Run: headless pygame with SDL's dummy video driver; simulated clock (each Clock.tick advances the game by its frame time, no real sleeping); random seed 0; keys injected as events and as key.get_pressed() state; mouse plan: one left click at the window centre at the start of phase 2, then a move to the lower-right quarter at the start of phase 3.
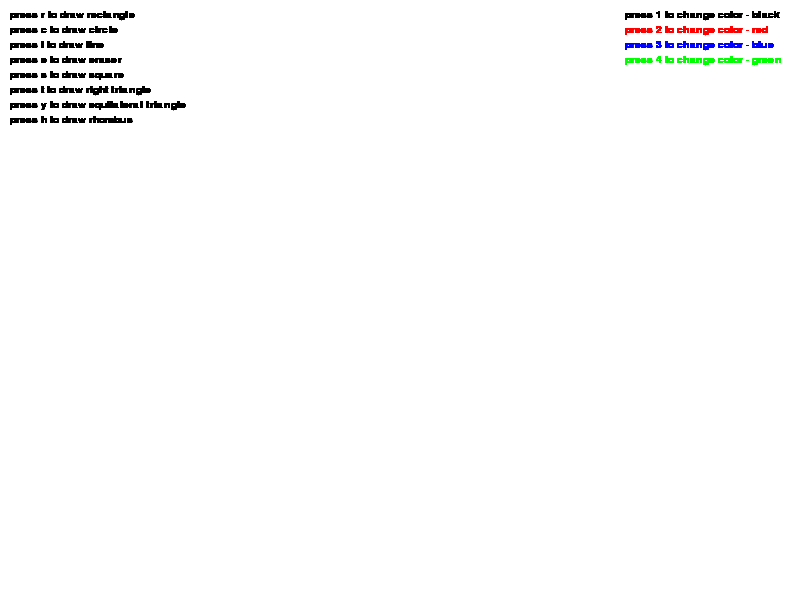
Frame 1 of 4 · flips 1–60 · no input
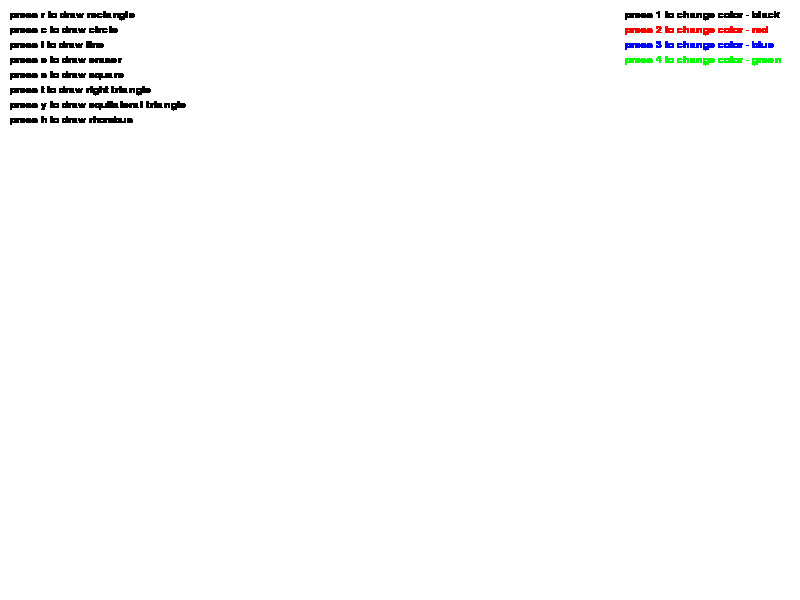
Frame 2 of 4 · flips 61–180 · clicked the window centre · tapped SPACE, RETURN · held RIGHT (→), D
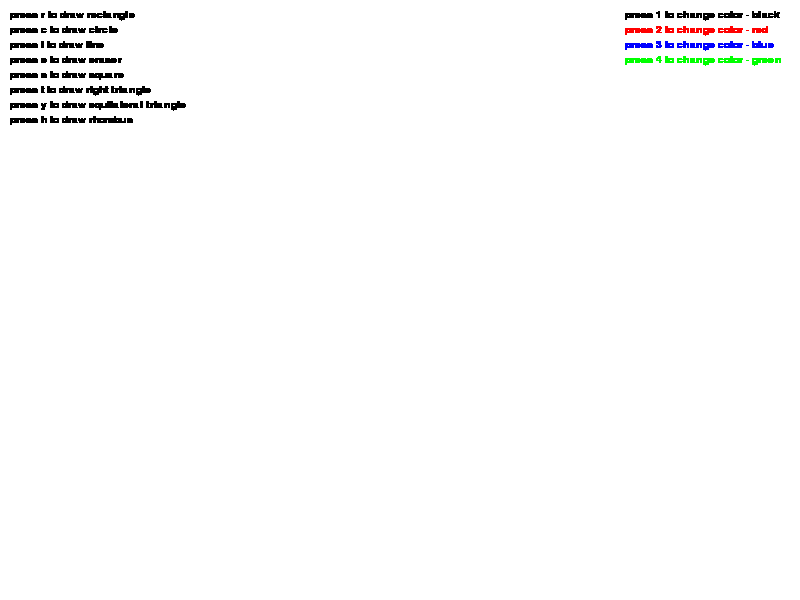
Frame 3 of 4 · flips 181–300 · moved the mouse to the lower-right quarter · held DOWN (↓), S
Frame 4 of 4 · flips 301–420 · held LEFT (←), A, UP (↑), W · screen unchanged from frame 3, image omitted

The pygame program that drew these frames:

import pygame  # Импортируем библиотеку Pygame, которая предоставляет функциональность для создания игр и графики.
import sys  # Импортируем модуль sys для работы с системой (например, для завершения программы).

# инициализация pygame
pygame.init()  # Инициализируем все модули Pygame, чтобы начать работу с ними.

# устанавливаем шрифт
font = pygame.font.SysFont("Arial", 15)  # Создаем шрифт "Arial" размером 15 для отображения текста.

# размеры окна
width = 800  # Устанавливаем ширину окна.
height = 600  # Устанавливаем высоту окна.
screen = pygame.display.set_mode((width, height))  # Создаем окно с заданными размерами.
pygame.display.set_caption("PAINT")  # Устанавливаем заголовок окна.

# определяем цвета
black = (0, 0, 0)  # Определяем цвет черный (RGB).
green = (0, 255, 0)  # Определяем цвет зеленый (RGB).
red = (255, 0, 0)  # Определяем цвет красный (RGB).
blue = (0, 0, 255)  # Определяем цвет синий (RGB).
white = (255, 255, 255)  # Определяем цвет белый (RGB).

# начальные параметры рисования
size = 5  # Устанавливаем начальный размер кисти (толщина линии).
color = black  # Устанавливаем начальный цвет рисования (черный).
drawing = False  # Флаг, указывающий на то, рисуется ли что-то в данный момент.
shape = "line"  # Устанавливаем форму рисования по умолчанию (линия).

# часы для регулирования частоты кадров
clock = pygame.time.Clock()  # Создаем объект для управления частотой кадров.

# функции рисования
def draw_line(start, end, color, size):  # Функция для рисования линии.
    pygame.draw.line(screen, color, start, end, size)  # Рисуем линию между двумя точками с заданным цветом и толщиной.

def draw_rect(start, end, color, size):  # Функция для рисования прямоугольника.
    width = abs(start[0] - end[0])  # Вычисляем ширину прямоугольника.
    height = abs(start[1] - end[1])  # Вычисляем высоту прямоугольника.
    pygame.draw.rect(screen, color, (min(start[0], end[0]), min(start[1], end[1]), width, height), size)  # Рисуем прямоугольник.

def draw_circle(start, end, color, size):  # Функция для рисования круга.
    radius = int(((end[0] - start[0]) ** 2 + (end[1] - start[1]) ** 2) ** 0.5)  # Вычисляем радиус круга.
    pygame.draw.circle(screen, color, start, radius, size)  # Рисуем круг.

def erase(start, end, size):  # Функция для стирания (используется белый цвет).
    pygame.draw.circle(screen, white, start, size)  # Рисуем круг белого цвета, чтобы "стереть" часть изображения.

# добавленные фигуры
def draw_square(start, end, color, size):  # Функция для рисования квадрата.
    side = min(abs(start[0] - end[0]), abs(start[1] - end[1]))  # Вычисляем сторону квадрата.
    pygame.draw.rect(screen, color, (min(start[0], end[0]), min(start[1], end[1]), side, side), size)  # Рисуем квадрат.

def draw_right_triangle(start, end, color, size):  # Функция для рисования прямоугольного треугольника.
    base = abs(start[0] - end[0])  # Вычисляем основание треугольника.
    height = abs(start[1] - end[1])  # Вычисляем высоту треугольника.
    points = [(start[0], start[1]), (start[0] + base, start[1]), (start[0], start[1] + height)]  # Определяем вершины треугольника.
    pygame.draw.polygon(screen, color, points, size)  # Рисуем треугольник.

def draw_equilateral_triangle(start, end, color, size):  # Функция для рисования равностороннего треугольника.
    side = int(((end[0] - start[0]) ** 2 + (end[1] - start[1]) ** 2) ** 0.5)  # Вычисляем длину стороны треугольника.
    height = int((3 ** 0.5 / 2) * side)  # Вычисляем высоту равностороннего треугольника.
    points = [(start[0], start[1]), (start[0] + side, start[1]), (start[0] + side / 2, start[1] - height)]  # Определяем вершины треугольника.
    pygame.draw.polygon(screen, color, points, size)  # Рисуем треугольник.

def draw_rhombus(start, end, color, size):  # Функция для рисования ромба.
    width = abs(start[0] - end[0])  # Вычисляем ширину ромба.
    height = abs(start[1] - end[1])  # Вычисляем высоту ромба.
    points = [(start[0], start[1] - height),  # Определяем вершины ромба.
              (start[0] + width, start[1]), 
              (start[0], start[1] + height), 
              (start[0] - width, start[1])]
    pygame.draw.polygon(screen, color, points, size)  # Рисуем ромб.

# заполнение экрана белым
screen.fill(white)  # Заполняем экран белым цветом.

# основной цикл программы
running = True  # Флаг для основного цикла программы.
while running:  # Основной цикл программы.
    for event in pygame.event.get():  # Проверяем все события.
        if event.type == pygame.QUIT:  # Если окно закрывается.
            running = False  # Выходим из цикла.
        if event.type == pygame.MOUSEBUTTONDOWN:  # Если нажата кнопка мыши.
            drawing = True  # Устанавливаем флаг рисования в True.
            last_pos = event.pos  # Сохраняем текущую позицию мыши.
            draw_start_pos = event.pos  # Сохраняем начальную позицию для рисования.
        if event.type == pygame.MOUSEBUTTONUP:  # Если кнопка мыши отпущена.
            drawing = False  # Устанавливаем флаг рисования в False.
        if event.type == pygame.MOUSEMOTION:  # Если мышь двигается.
            if drawing:  # Если рисуем.
                # рисуем в зависимости от выбранной формы
                if shape == "line":
                    draw_line(last_pos, event.pos, color, size)  # Рисуем линию.
                elif shape == "rect":
                    draw_rect(draw_start_pos, event.pos, color, size)  # Рисуем прямоугольник.
                elif shape == "circle":
                    draw_circle(draw_start_pos, event.pos, color, size)  # Рисуем круг.
                elif shape == "eraser":
                    erase(last_pos, event.pos, size)  # Используем ластик.
                elif shape == "square":
                    draw_square(draw_start_pos, event.pos, color, size)  # Рисуем квадрат.
                elif shape == "right_triangle":
                    draw_right_triangle(draw_start_pos, event.pos, color, size)  # Рисуем прямоугольный треугольник.
                elif shape == "equilateral_triangle":
                    draw_equilateral_triangle(draw_start_pos, event.pos, color, size)  # Рисуем равносторонний треугольник.
                elif shape == "rhombus":
                    draw_rhombus(draw_start_pos, event.pos, color, size)  # Рисуем ромб.
                last_pos = event.pos  # Обновляем последнюю позицию мыши.

        if event.type == pygame.KEYDOWN:  # Если нажата клавиша.
            # управление выбором формы
            if event.key == pygame.K_r:
                shape = "rect"  # Выбираем прямоугольник.
            elif event.key == pygame.K_c:
                shape = "circle"  # Выбираем круг.
            elif event.key == pygame.K_e:
                shape = "eraser"  # Выбираем ластик.
            elif event.key == pygame.K_l:
                shape = "line"  # Выбираем линию.
            elif event.key == pygame.K_s:
                shape = "square"  # Выбираем квадрат.
            elif event.key == pygame.K_t:
                shape = "right_triangle"  # Выбираем прямоугольный треугольник.
            elif event.key == pygame.K_y:
                shape = "equilateral_triangle"  # Выбираем равносторонний треугольник.
            elif event.key == pygame.K_h:
                shape = "rhombus"  # Выбираем ромб.

            # управление выбором цвета
            elif event.key == pygame.K_1:
                color = black  # Выбираем черный цвет.
            elif event.key == pygame.K_2:
                color = red  # Выбираем красный цвет.
            elif event.key == pygame.K_3:
                color = blue  # Выбираем синий цвет.
            elif event.key == pygame.K_4:
                color = green  # Выбираем зеленый цвет.

    # вывод инструкций
    text_rect = font.render("press r to draw rectangle", True, black)  # Текст для инструкции по рисованию прямоугольника.
    text_circle = font.render("press c to draw circle", True, black)  # Текст для инструкции по рисованию круга.
    text_line = font.render("press l to draw line", True, black)  # Текст для инструкции по рисованию линии.
    text_eraser = font.render("press e to draw eraser", True, black)  # Текст для инструкции по использованию ластика.
    
    text_square = font.render("press s to draw square", True, black)  # Текст для инструкции по рисованию квадрата.
    text_right_triangle = font.render("press t to draw right triangle", True, black)  # Текст для инструкции по рисованию прямоугольного треугольника.
    text_equilateral_triangle = font.render("press y to draw equilateral triangle", True, black)  # Текст для инструкции по рисованию равностороннего треугольника.
    text_rhombus = font.render("press h to draw rhombus", True, black)  # Текст для инструкции по рисованию ромба.
    
    # отображение текста на экране
    screen.blit(text_rect, (10, 10))  # Отображаем текст на экране.
    screen.blit(text_circle, (10, 25))
    screen.blit(text_line, (10, 40))
    screen.blit(text_eraser, (10, 55))
    screen.blit(text_square, (10, 70))
    screen.blit(text_right_triangle, (10, 85))
    screen.blit(text_equilateral_triangle, (10, 100))
    screen.blit(text_rhombus, (10, 115))

    # инструкции по выбору цветов
    screen.blit(font.render("press 1 to change color - black", True, black), (625, 10))
    screen.blit(font.render("press 2 to change color - red", True, red), (625, 25))
    screen.blit(font.render("press 3 to change color - blue", True, blue), (625, 40))
    screen.blit(font.render("press 4 to change color - green", True, green), (625, 55))

    pygame.display.update()  # Обновляем экран.
    clock.tick(60)  # Ограничиваем частоту кадров до 60 кадров в секунду.

pygame.quit()  # Закрываем Pygame.
sys.exit()  # Выход из программы.
